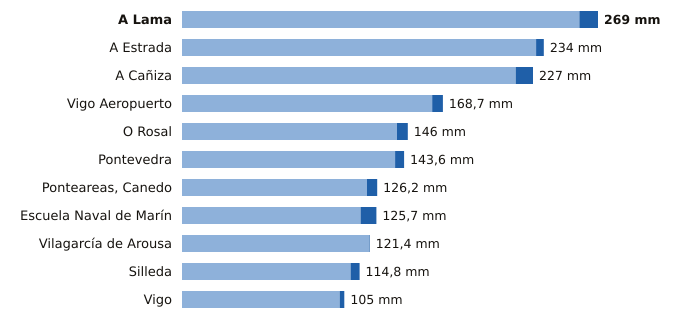

The file beside this chart, header and first rows:
estacion, provincia, indicativo, mm_6_dias_anteriores, mm_hoy, mm_7_dias, horas_de_hoy
A Lama, Pontevedra, 1489A, 257.0, 12.0, 269.0, 12
A Estrada, Pontevedra, 1468X, 229.0, 5.0, 234.0, 10
A Cañiza, Pontevedra, 1719, 215.8, 11.2, 227.0, 9
Vigo Aeropuerto, Pontevedra, 1495, 161.8, 6.9, 168.7, 12
O Rosal, Pontevedra, 1730E, 139.0, 7.0, 146.0, 11
Pontevedra, Pontevedra, 1484C, 137.8, 5.8, 143.6, 12
Ponteareas, Canedo, Pontevedra, 1723X, 119.6, 6.6, 126.2, 10
Escuela Naval de Marín, Pontevedra, 1486E, 115.5, 10.2, 125.7, 12
Vilagarcía de Arousa, Pontevedra, 1477V, 121.0, 0.4, 121.4, 11
Silleda, Pontevedra, 1466A, 109.0, 5.8, 114.8, 9
Vigo, Pontevedra, 1496X, 102.0, 3.0, 105.0, 11
